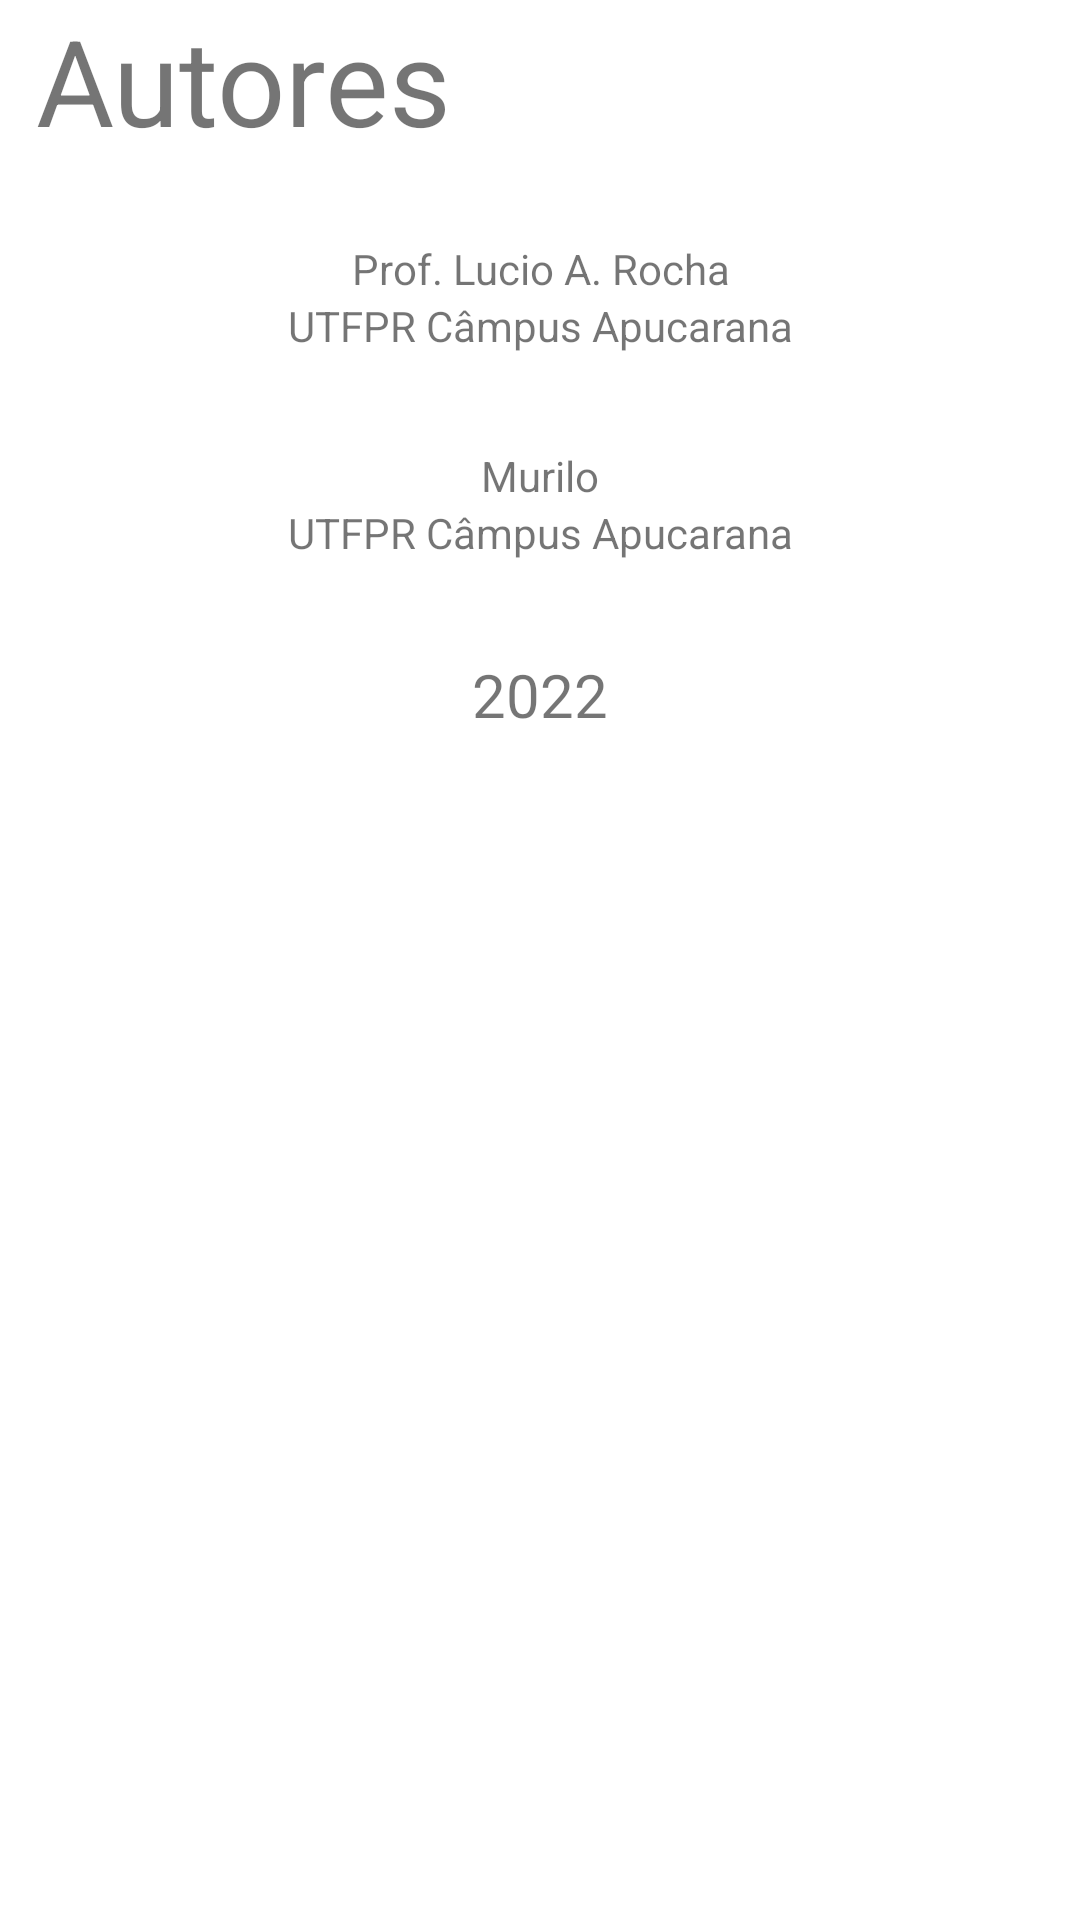

Reconstruct the res/layout file that produces this screen, plus the resources it refers to.
<!-- AndroidManifest.xml: application theme Theme.GoalBall -->
<!-- res/layout/activity_sobre.xml -->
<?xml version="1.0" encoding="utf-8"?>
<LinearLayout xmlns:android="http://schemas.android.com/apk/res/android"
    android:layout_width="match_parent"
    android:layout_height="match_parent"
    android:orientation="vertical">

    <LinearLayout
        android:id="@+id/cabecalho"
        android:layout_width="match_parent"
        android:layout_height="wrap_content"
        android:orientation="vertical">
        <TextView
            android:id="@+id/sobre"
            android:layout_width="wrap_content"
            android:layout_height="80dp"
            android:layout_marginStart="12dp"
            android:layout_marginEnd="12dp"
            android:textSize="40dp"
            android:text="Autores" />
        <TextView
            android:id="@+id/autor1"
            android:layout_width="match_parent"
            android:layout_height="wrap_content"
            android:layout_marginStart="20dp"
            android:layout_marginEnd="20dp"
            android:textSize="14dp"
            android:textAlignment="center"
            android:text="@string/autor1" />
        <TextView
            android:id="@+id/filiacao1"
            android:layout_width="match_parent"
            android:layout_height="50dp"
            android:layout_marginStart="20dp"
            android:layout_marginEnd="20dp"
            android:textSize="14dp"
            android:textAlignment="center"
            android:text="@string/filiacao1" />
        <TextView
            android:id="@+id/autor2"
            android:layout_width="match_parent"
            android:layout_height="wrap_content"
            android:layout_marginStart="20dp"
            android:layout_marginEnd="20dp"
            android:textSize="14dp"
            android:textAlignment="center"
            android:text="@string/autor2" />
        <TextView
            android:id="@+id/filiacao2"
            android:layout_width="match_parent"
            android:layout_height="50dp"
            android:layout_marginStart="20dp"
            android:layout_marginEnd="20dp"
            android:textSize="14dp"
            android:textAlignment="center"
            android:text="@string/filiacao2" />

    </LinearLayout>
    <LinearLayout
        android:id="@+id/ano_sobre1"
        android:layout_width="match_parent"
        android:layout_height="wrap_content"
        android:orientation="vertical">
        <TextView
            android:id="@+id/ano_sobre2"
            android:layout_width="match_parent"
            android:layout_height="wrap_content"
            android:layout_marginStart="20dp"
            android:layout_marginEnd="20dp"
            android:textSize="20dp"
            android:textAlignment="center"
            android:layout_gravity="center_horizontal"
            android:text="@string/app_ano" />
    </LinearLayout>
</LinearLayout>
<!-- resources referenced by this layout -->
<resources>
  <string name="app_ano">2022</string>
  <string name="autor1">Prof. Lucio A. Rocha</string>
  <string name="autor2">Murilo</string>
  <string name="filiacao1">UTFPR Câmpus Apucarana</string>
  <string name="filiacao2">UTFPR Câmpus Apucarana</string>
  <style name="Theme.GoalBall" parent="Theme.MaterialComponents.DayNight.DarkActionBar">
          
          <item name="colorPrimary">@color/purple_500</item>
          <item name="colorPrimaryVariant">@color/purple_700</item>
          <item name="colorOnPrimary">@color/white</item>
          
          <item name="colorSecondary">@color/teal_200</item>
          <item name="colorSecondaryVariant">@color/teal_700</item>
          <item name="colorOnSecondary">@color/black</item>
          
          <item name="android:statusBarColor" tools:targetApi="l">?attr/colorPrimaryVariant</item>
          
      </style>
  <!-- not gathered from this repository: default colours our renderer supplied (Android Studio template values) -->
  <color name="purple_500">#FF6200EE</color>
  <color name="purple_700">#FF3700B3</color>
  <color name="teal_200">#FF03DAC5</color>
  <color name="teal_700">#FF018786</color>
  <color name="black">#FF000000</color>
  <color name="white">#FFFFFFFF</color>
</resources>
